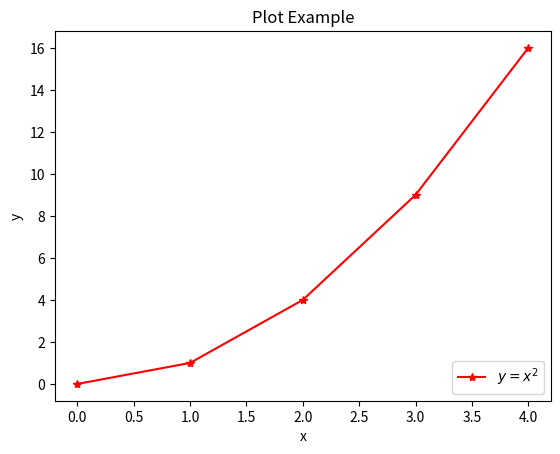

This chart was generated by the following Python code:
#!/usr/bin/python

import matplotlib.pyplot as plt

x = range(5)
y = [ _**2 for _ in x ]

plt.plot(x, y, 'r*-', label='$y=x^2$')
plt.legend(loc='lower right')
plt.title('Plot Example')
plt.xlabel('x')
plt.ylabel('y')

plt.show()
# plt.savefig('fig.pdf')
  
